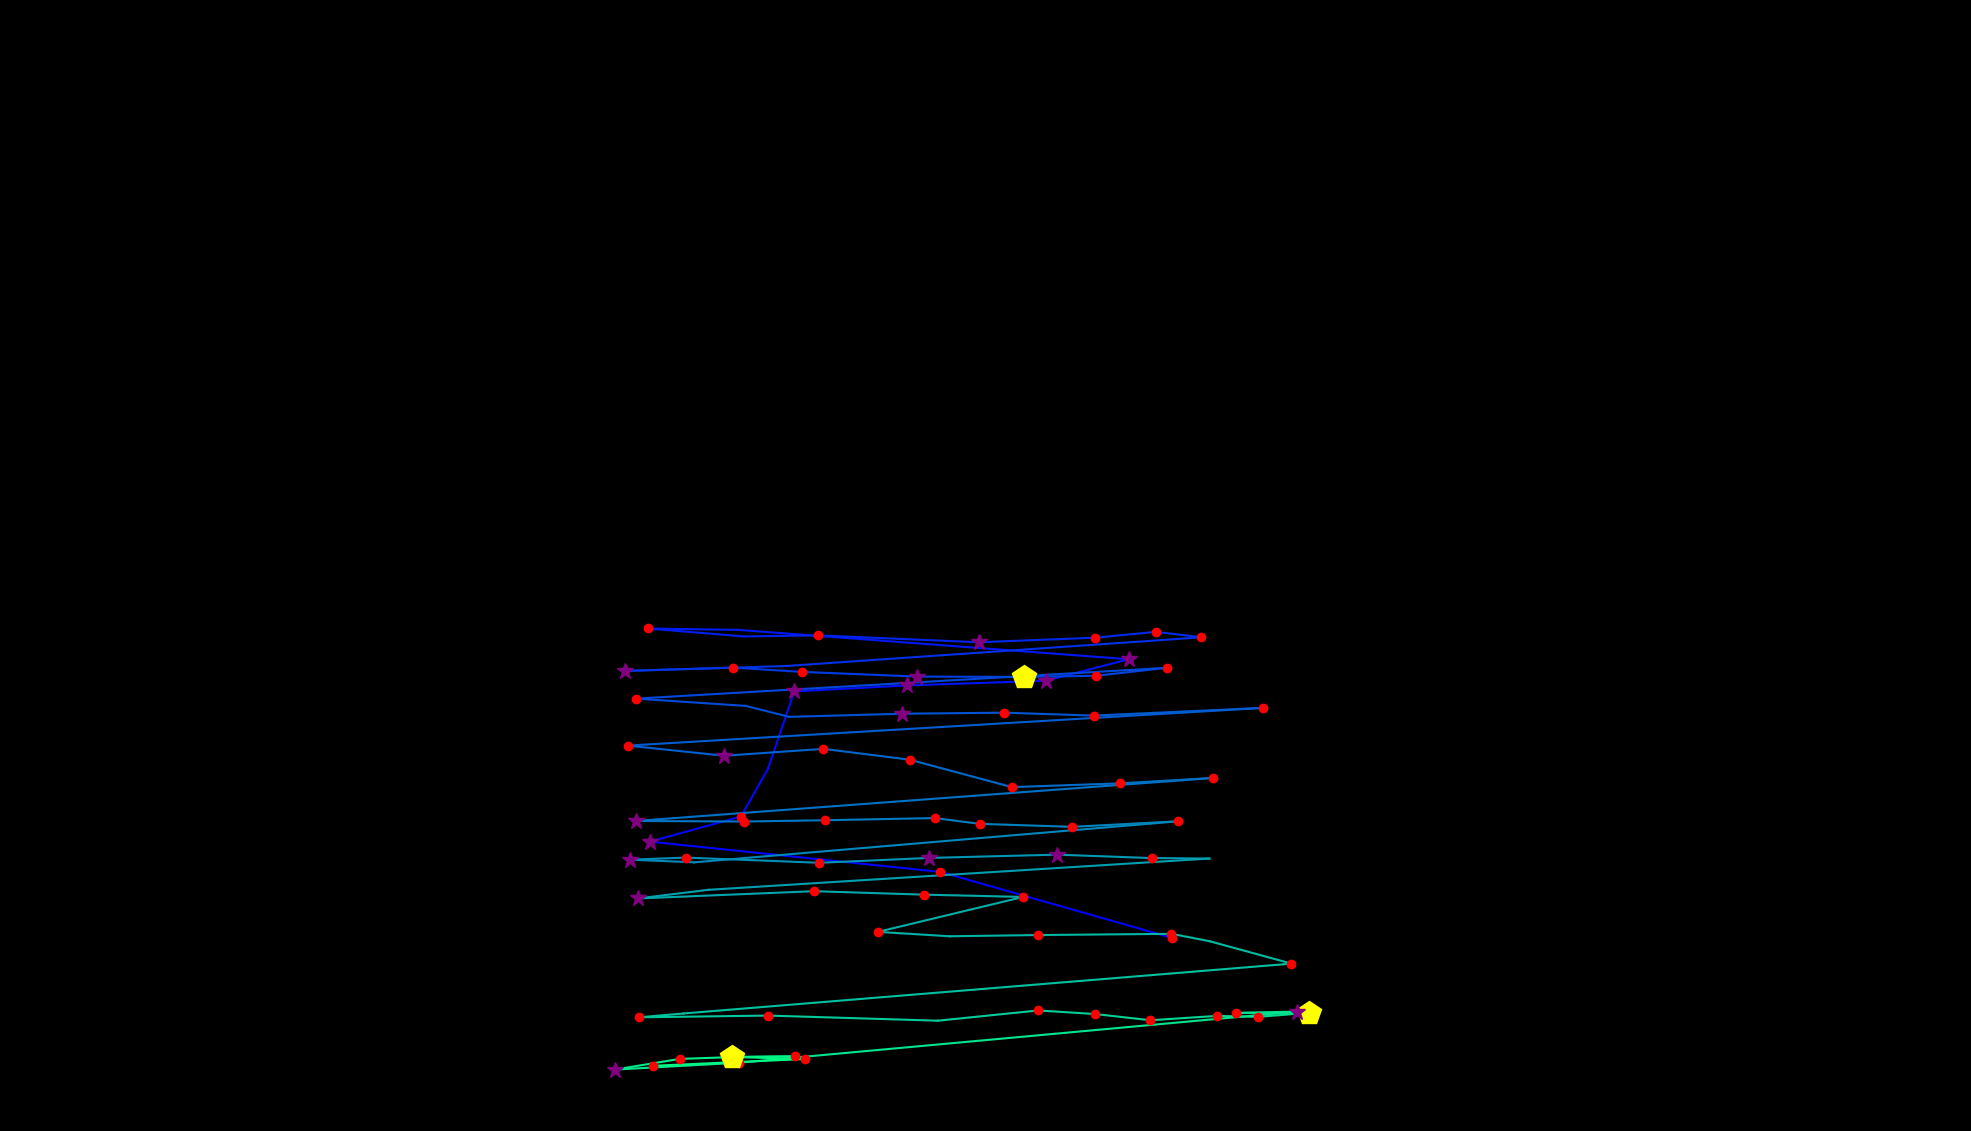

The table this chart was drawn from, first rows:
, fixation_id, timestamp, avg_gaze_x, avg_gaze_y, duration
0, 288.0, 79072, 1522, 250.6, 120.5
1, 289.0, 79349, 1221, 336.5, 132.6
2, 290.0, 79651, 844.1, 375.7, 253.1
3, 291.0, 79952, 962.3, 408.4, 120.5
4, 292.0, 80096, 997.4, 470.7, 108.5
5, 293.0, 80229, 1032, 570.9, 265.1
6, 294.0, 80518, 1178, 578.7, 313.3
7, 295.0, 80856, 1358, 584.7, 277.2
8, 296.0, 81229, 1466, 612.6, 349.5
9, 297.0, 81627, 958.7, 650.8, 108.5
10, 298.0, 81759, 841.1, 652.6, 132.6
11, 299.0, 81964, 966, 642.3, 108.5
12, 300.0, 82109, 1062, 643.7, 241
13, 301.0, 82422, 1271, 634.7, 313.3
14, 302.0, 82772, 1422, 640.7, 168.7
15, 303.0, 82976, 1501, 648.3, 180.8
16, 304.0, 83181, 1560, 641.2, 180.8
17, 305.0, 83398, 1022, 603.9, 96.4
18, 306.0, 83531, 811.2, 597.5, 265.1
19, 307.0, 83820, 952.3, 601.8, 180.8
20, 308.0, 84025, 1041, 596.2, 156.7
21, 309.0, 84230, 1191, 590.2, 325.4
22, 310.0, 84591, 1330, 589.7, 433.8
23, 311.0, 85049, 1424, 591.2, 180.8
24, 312.0, 85254, 1516, 601.6, 144.6
25, 313.0, 85567, 826.1, 561.5, 229
26, 314.0, 85844, 968.6, 552.1, 96.4
27, 315.0, 86073, 1025, 537.8, 96.4
28, 316.0, 86218, 1172, 541.9, 253.1
29, 317.0, 86495, 1304, 543.3, 168.7
30, 318.0, 86700, 1420, 539.5, 156.7
31, 319.0, 86881, 1640, 549.5, 204.9
32, 320.0, 87266, 815.4, 500.5, 229
33, 321.0, 87519, 940.4, 487.3, 325.4
34, 322.0, 87917, 1069, 496.3, 132.6
35, 323.0, 88134, 1181, 482.3, 241
36, 324.0, 88447, 1314, 446.6, 192.8
37, 325.0, 88700, 1455, 451.5, 229
38, 326.0, 88953, 1575, 458.5, 144.6
39, 327.0, 89170, 825.4, 402.6, 337.4
40, 328.0, 89568, 966.4, 401.9, 156.7
41, 329.0, 89749, 1071, 403.6, 192.8
42, 330.0, 89965, 1214, 406.4, 180.8
43, 331.0, 90170, 1272, 398.9, 216.9
44, 332.0, 90411, 1393, 395, 241
45, 333.0, 90676, 1530, 402.2, 168.7
46, 334.0, 90942, 901.6, 348.9, 96.4
47, 335.0, 91062, 817.9, 352.4, 277.2
48, 336.0, 91363, 890.9, 355.1, 156.7
49, 337.0, 91592, 1064, 348.3, 216.9
50, 338.0, 91845, 1206, 354.6, 325.4
51, 339.0, 92207, 1372, 358.9, 265.1
52, 340.0, 92520, 1496, 354.5, 132.6
53, 341.0, 92677, 1571, 353.8, 108.5
54, 342.0, 92882, 920, 313.2, 96.4
55, 343.0, 93014, 828.2, 302, 313.3
56, 344.0, 93364, 1057, 311.4, 192.8
57, 345.0, 93629, 1200, 307, 156.7
58, 346.0, 93809, 1329, 304, 144.6
59, 347.0, 94002, 1140, 258.6, 204.9
... 25 more rows
